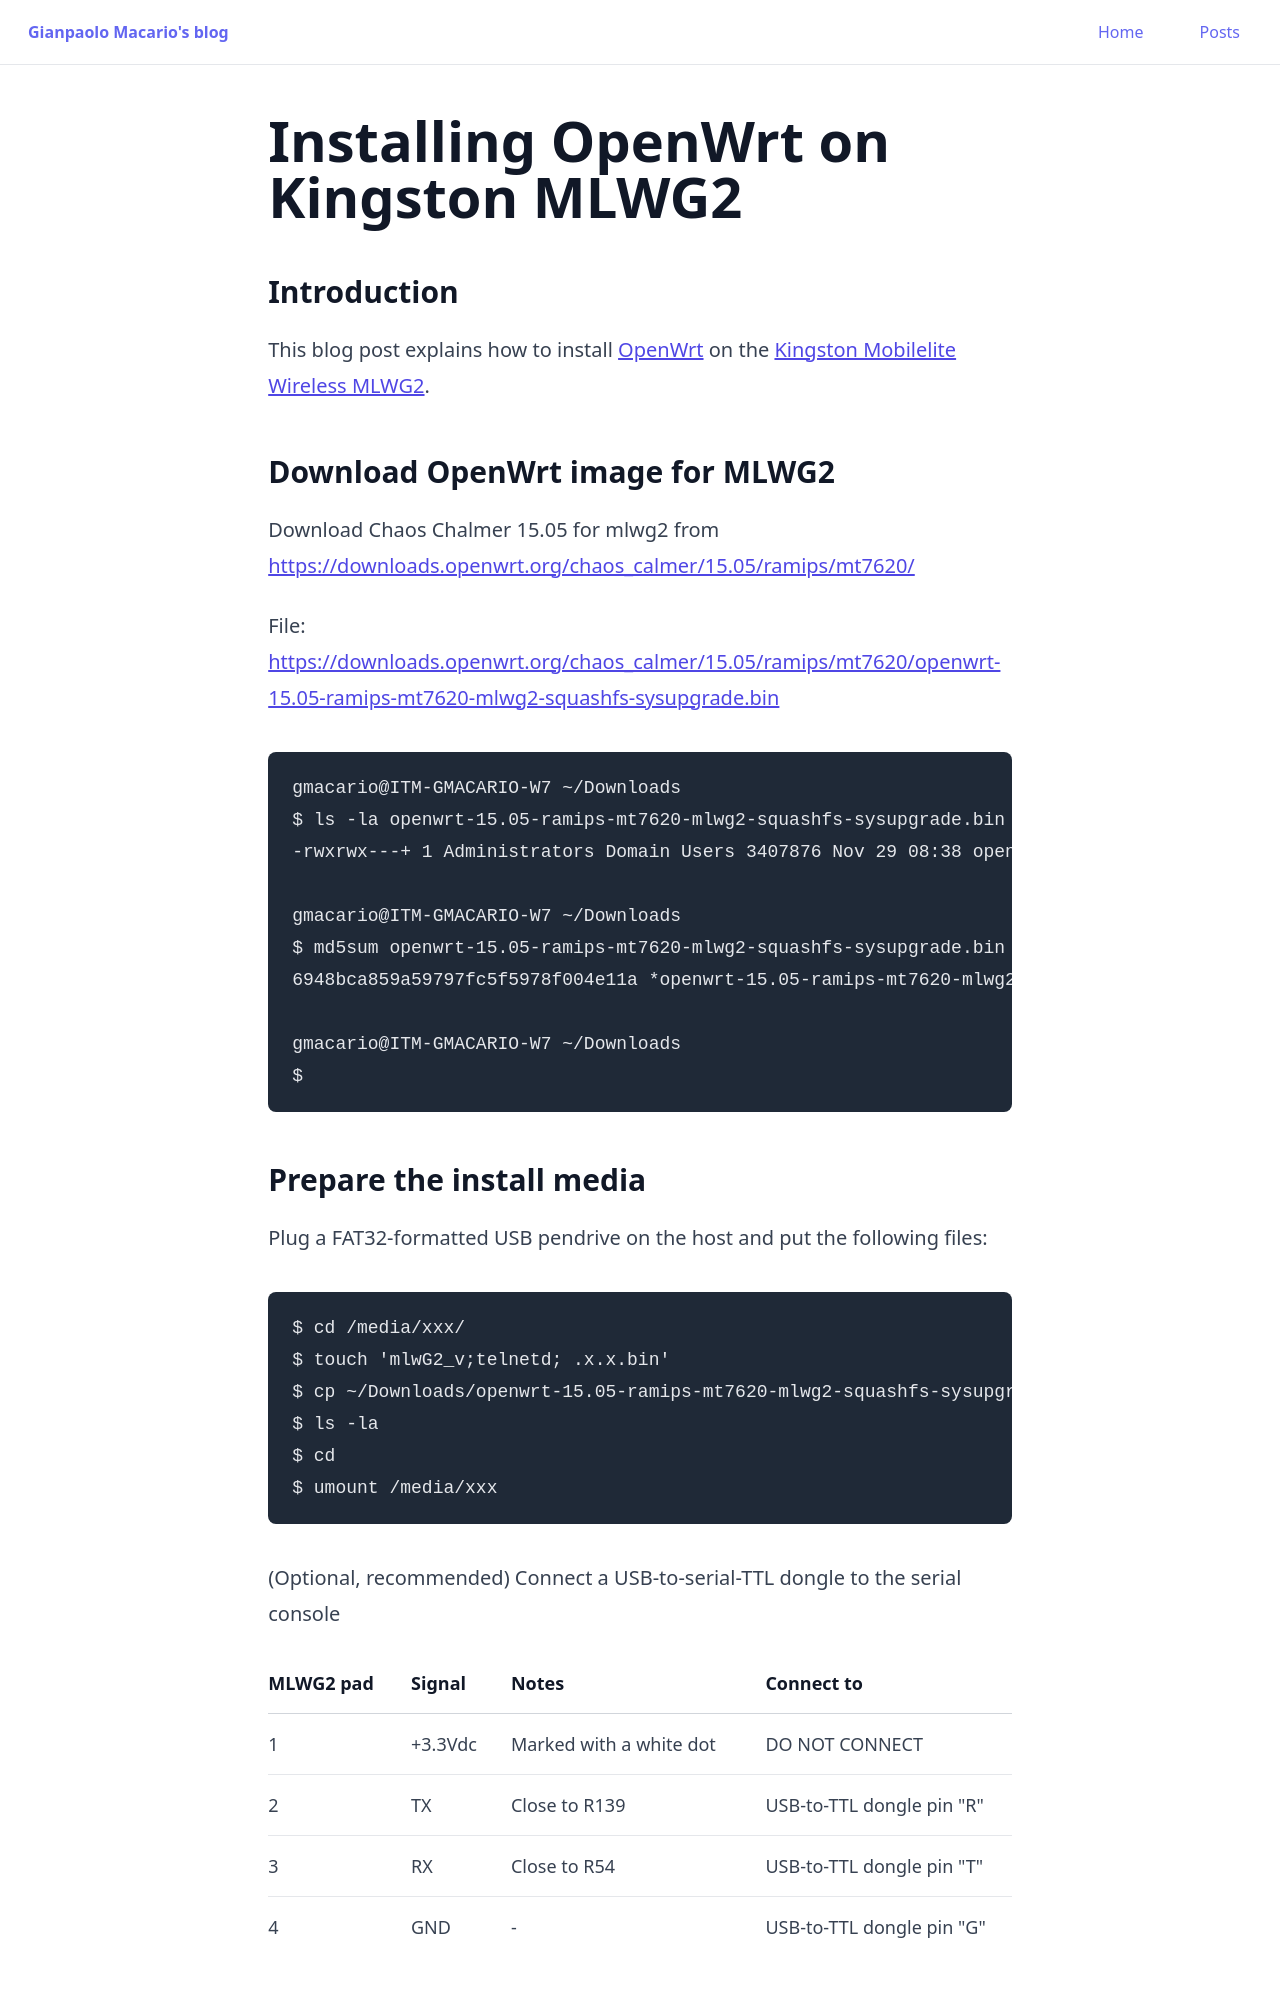

repository: gmacario/gmacario.github.io · page: posts/2015-11-29-install-openwrt-on-kingston-mlwg2.html · generator: jekyll

---
title: "Installing OpenWrt on Kingston MLWG2"
pubDatetime: 2015-11-29T08:30:00+01:00
tags:
  - howto
  - install
  - openwrt
  - mlwg2
description: "This blog post explains how to install OpenWrt on the Kingston Mobilelite Wireless MLWG2."
---

<!-- markdown-link-check-disable -->

### Introduction

This blog post explains how to install [OpenWrt](https://openwrt.org/) on the [Kingston Mobilelite Wireless MLWG2](http://www.kingston.com/us/wireless/wireless_readers).

### Download OpenWrt image for MLWG2
Download Chaos Chalmer 15.05 for mlwg2 from <https://downloads.openwrt.org/chaos_calmer/15.05/ramips/mt7620/>

File: <https://downloads.openwrt.org/chaos_calmer/15.05/ramips/mt7620/openwrt-15.05-ramips-mt7620-mlwg2-squashfs-sysupgrade.bin>

```
gmacario@ITM-GMACARIO-W7 ~/Downloads
$ ls -la openwrt-15.05-ramips-mt7620-mlwg2-squashfs-sysupgrade.bin
-rwxrwx---+ 1 Administrators Domain Users 3407876 Nov 29 08:38 openwrt-15.05-ramips-mt7620-mlwg2-squashfs-sysupgrade.bin

gmacario@ITM-GMACARIO-W7 ~/Downloads
$ md5sum openwrt-15.05-ramips-mt7620-mlwg2-squashfs-sysupgrade.bin
6948bca859a59797fc5f5978f004e11a *openwrt-15.05-ramips-mt7620-mlwg2-squashfs-sysupgrade.bin

gmacario@ITM-GMACARIO-W7 ~/Downloads
$
```
